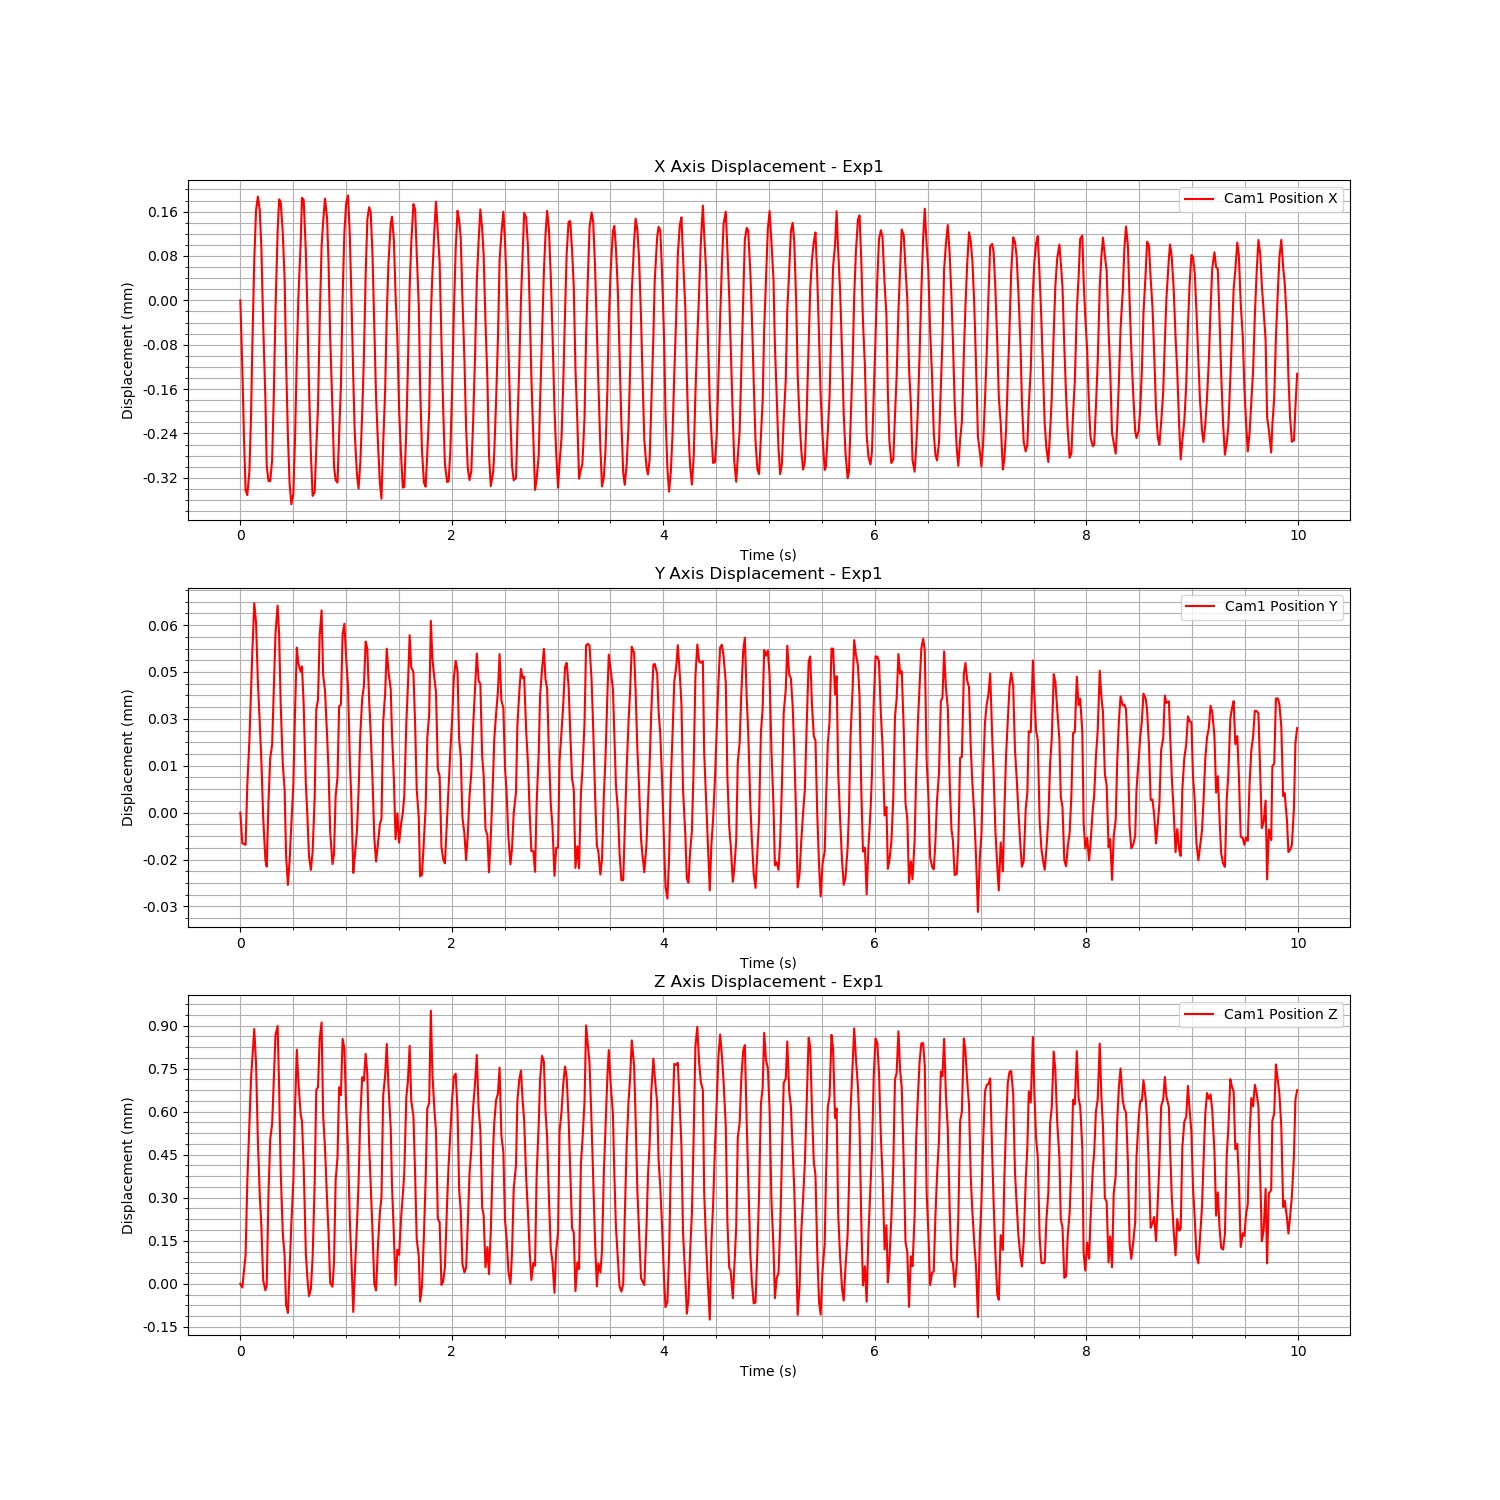

The data file committed next to this chart (first rows):
Time (s), Cam1 Fiducial ID, Cam1 Position X, Cam1 Position Y, Cam1 Position Z, Cam1 Rotation X, Cam1 Rotation Y, Cam1 Rotation Z, Cam1 Rotation W
1723759793, 0, 0.1311, 0.05359, 0.6244, 0.9947, -0.001454, -0.1013, 0.02009
1723759793, 0, 0.131, 0.05359, 0.6244, 0.9947, -0.001454, -0.1013, 0.02009
1723759793, 0, 0.1309, 0.05358, 0.6244, 0.9947, -0.001454, -0.1013, 0.02009
1723759793, 0, 0.1308, 0.05358, 0.6245, 0.9947, -0.001454, -0.1013, 0.02009
1723759793, 0, 0.1308, 0.0536, 0.6248, 0.9947, -0.001454, -0.1013, 0.02009
1723759793, 0, 0.1308, 0.05362, 0.625, 0.9947, -0.001454, -0.1013, 0.02009
1723759793, 0, 0.1309, 0.05363, 0.6251, 0.9947, -0.001454, -0.1013, 0.02009
1723759793, 0, 0.131, 0.05365, 0.6252, 0.9947, -0.001454, -0.1013, 0.02009
1723759793, 0, 0.1312, 0.05366, 0.6253, 0.9947, -0.001454, -0.1013, 0.02009
1723759793, 0, 0.1313, 0.05366, 0.6252, 0.9947, -0.001454, -0.1013, 0.02009
1723759793, 0, 0.1313, 0.05364, 0.6249, 0.9947, -0.001454, -0.1013, 0.02009
1723759793, 0, 0.1313, 0.05362, 0.6247, 0.9947, -0.001454, -0.1013, 0.02009
1723759793, 0, 0.1312, 0.05361, 0.6246, 0.9947, -0.001454, -0.1013, 0.02009
1723759793, 0, 0.1311, 0.05359, 0.6244, 0.9947, -0.001454, -0.1013, 0.02009
1723759793, 0, 0.1309, 0.05358, 0.6244, 0.9947, -0.001454, -0.1013, 0.02009
1723759793, 0, 0.1308, 0.05358, 0.6244, 0.9947, -0.001454, -0.1013, 0.02009
1723759793, 0, 0.1308, 0.0536, 0.6247, 0.9947, -0.001454, -0.1013, 0.02009
1723759793, 0, 0.1308, 0.05361, 0.6249, 0.9947, -0.001454, -0.1013, 0.02009
1723759793, 0, 0.1308, 0.05362, 0.625, 0.9947, -0.001454, -0.1013, 0.02009
1723759793, 0, 0.131, 0.05363, 0.6251, 0.9947, -0.001454, -0.1013, 0.02009
1723759793, 0, 0.1311, 0.05365, 0.6253, 0.9947, -0.001454, -0.1013, 0.02009
1723759793, 0, 0.1312, 0.05366, 0.6253, 0.9947, -0.001454, -0.1013, 0.02009
1723759793, 0, 0.1313, 0.05365, 0.6251, 0.9947, -0.001454, -0.1013, 0.02009
1723759793, 0, 0.1313, 0.05363, 0.6248, 0.9947, -0.001454, -0.1013, 0.02009
1723759793, 0, 0.1312, 0.05361, 0.6246, 0.9947, -0.001454, -0.1013, 0.02009
1723759793, 0, 0.1312, 0.0536, 0.6245, 0.9947, -0.001454, -0.1013, 0.02009
1723759793, 0, 0.131, 0.05358, 0.6243, 0.9947, -0.001454, -0.1013, 0.02009
1723759793, 0, 0.1309, 0.05357, 0.6243, 0.9947, -0.001454, -0.1013, 0.02009
1723759793, 0, 0.1308, 0.05358, 0.6244, 0.9947, -0.001454, -0.1013, 0.02009
1723759793, 0, 0.1308, 0.05359, 0.6246, 0.9947, -0.001454, -0.1013, 0.02009
1723759793, 0, 0.1308, 0.0536, 0.6248, 0.9947, -0.001454, -0.1013, 0.02009
1723759793, 0, 0.1309, 0.05363, 0.625, 0.9947, -0.001454, -0.1013, 0.02009
1723759793, 0, 0.131, 0.05365, 0.6252, 0.9947, -0.001454, -0.1013, 0.02009
1723759793, 0, 0.1311, 0.05364, 0.6251, 0.9947, -0.001454, -0.1013, 0.02009
1723759793, 0, 0.1312, 0.05364, 0.625, 0.9947, -0.001454, -0.1013, 0.02009
1723759793, 0, 0.1313, 0.05364, 0.625, 0.9947, -0.001454, -0.1013, 0.02009
1723759793, 0, 0.1313, 0.05363, 0.6248, 0.9947, -0.001454, -0.1013, 0.02009
1723759793, 0, 0.1312, 0.0536, 0.6245, 0.9947, -0.001454, -0.1013, 0.02009
1723759793, 0, 0.1311, 0.05359, 0.6244, 0.9947, -0.001454, -0.1013, 0.02009
1723759793, 0, 0.131, 0.05358, 0.6244, 0.9947, -0.001454, -0.1013, 0.02009
1723759793, 0, 0.1309, 0.05358, 0.6244, 0.9947, -0.001454, -0.1013, 0.02009
1723759793, 0, 0.1308, 0.05358, 0.6245, 0.9947, -0.001454, -0.1013, 0.02009
1723759793, 0, 0.1308, 0.0536, 0.6247, 0.9947, -0.001454, -0.1013, 0.02009
1723759794, 0, 0.1309, 0.05363, 0.6251, 0.9947, -0.001454, -0.1013, 0.02009
1723759794, 0, 0.1309, 0.05363, 0.6251, 0.9947, -0.001454, -0.1013, 0.02009
1723759794, 0, 0.1311, 0.05365, 0.6253, 0.9947, -0.001454, -0.1013, 0.02009
1723759794, 0, 0.1312, 0.05366, 0.6253, 0.9947, -0.001454, -0.1013, 0.02009
1723759794, 0, 0.1313, 0.05364, 0.625, 0.9947, -0.001454, -0.1013, 0.02009
1723759794, 0, 0.1313, 0.05363, 0.6249, 0.9947, -0.001454, -0.1013, 0.02009
1723759794, 0, 0.1313, 0.05362, 0.6247, 0.9947, -0.001454, -0.1013, 0.02009
1723759794, 0, 0.1312, 0.05361, 0.6246, 0.9947, -0.001454, -0.1013, 0.02009
1723759794, 0, 0.1311, 0.05359, 0.6244, 0.9947, -0.001454, -0.1013, 0.02009
1723759794, 0, 0.1309, 0.05358, 0.6244, 0.9947, -0.001454, -0.1013, 0.02009
1723759794, 0, 0.1308, 0.05358, 0.6245, 0.9947, -0.001454, -0.1013, 0.02009
1723759794, 0, 0.1308, 0.0536, 0.6248, 0.9947, -0.001454, -0.1013, 0.02009
1723759794, 0, 0.1308, 0.05361, 0.6248, 0.9947, -0.001454, -0.1013, 0.02009
1723759794, 0, 0.1309, 0.05363, 0.6251, 0.9947, -0.001454, -0.1013, 0.02009
1723759794, 0, 0.131, 0.05363, 0.6251, 0.9947, -0.001454, -0.1013, 0.02009
1723759794, 0, 0.1311, 0.05365, 0.6253, 0.9947, -0.001454, -0.1013, 0.02009
1723759794, 0, 0.1312, 0.05366, 0.6252, 0.9947, -0.001454, -0.1013, 0.02009
... 540 more rows
